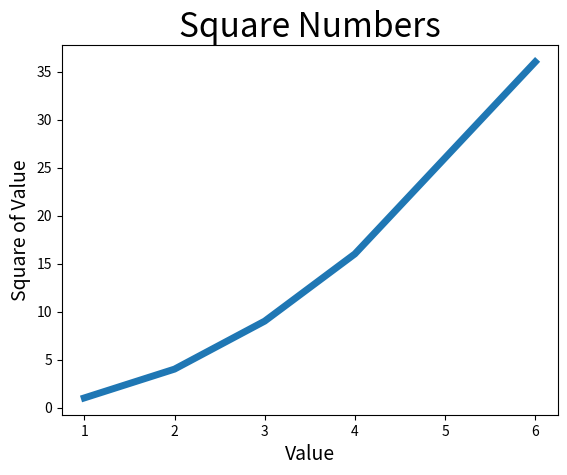

The matplotlib source for this figure:
import matplotlib.pyplot as plt
input_values = [1,2,3,4,6]
squares = [1,4,9,16,36]
plt.plot(input_values,squares,linewidth=5)
#设置图表标题，并给坐标轴加上标签
plt.title("Square Numbers",fontsize=24)
plt.xlabel("Value",fontsize=14)
plt.ylabel("Square of Value",fontsize=14)
#设置刻度标记的大小
plt.tick_params(axis='both',labelsize=10)

plt.show()